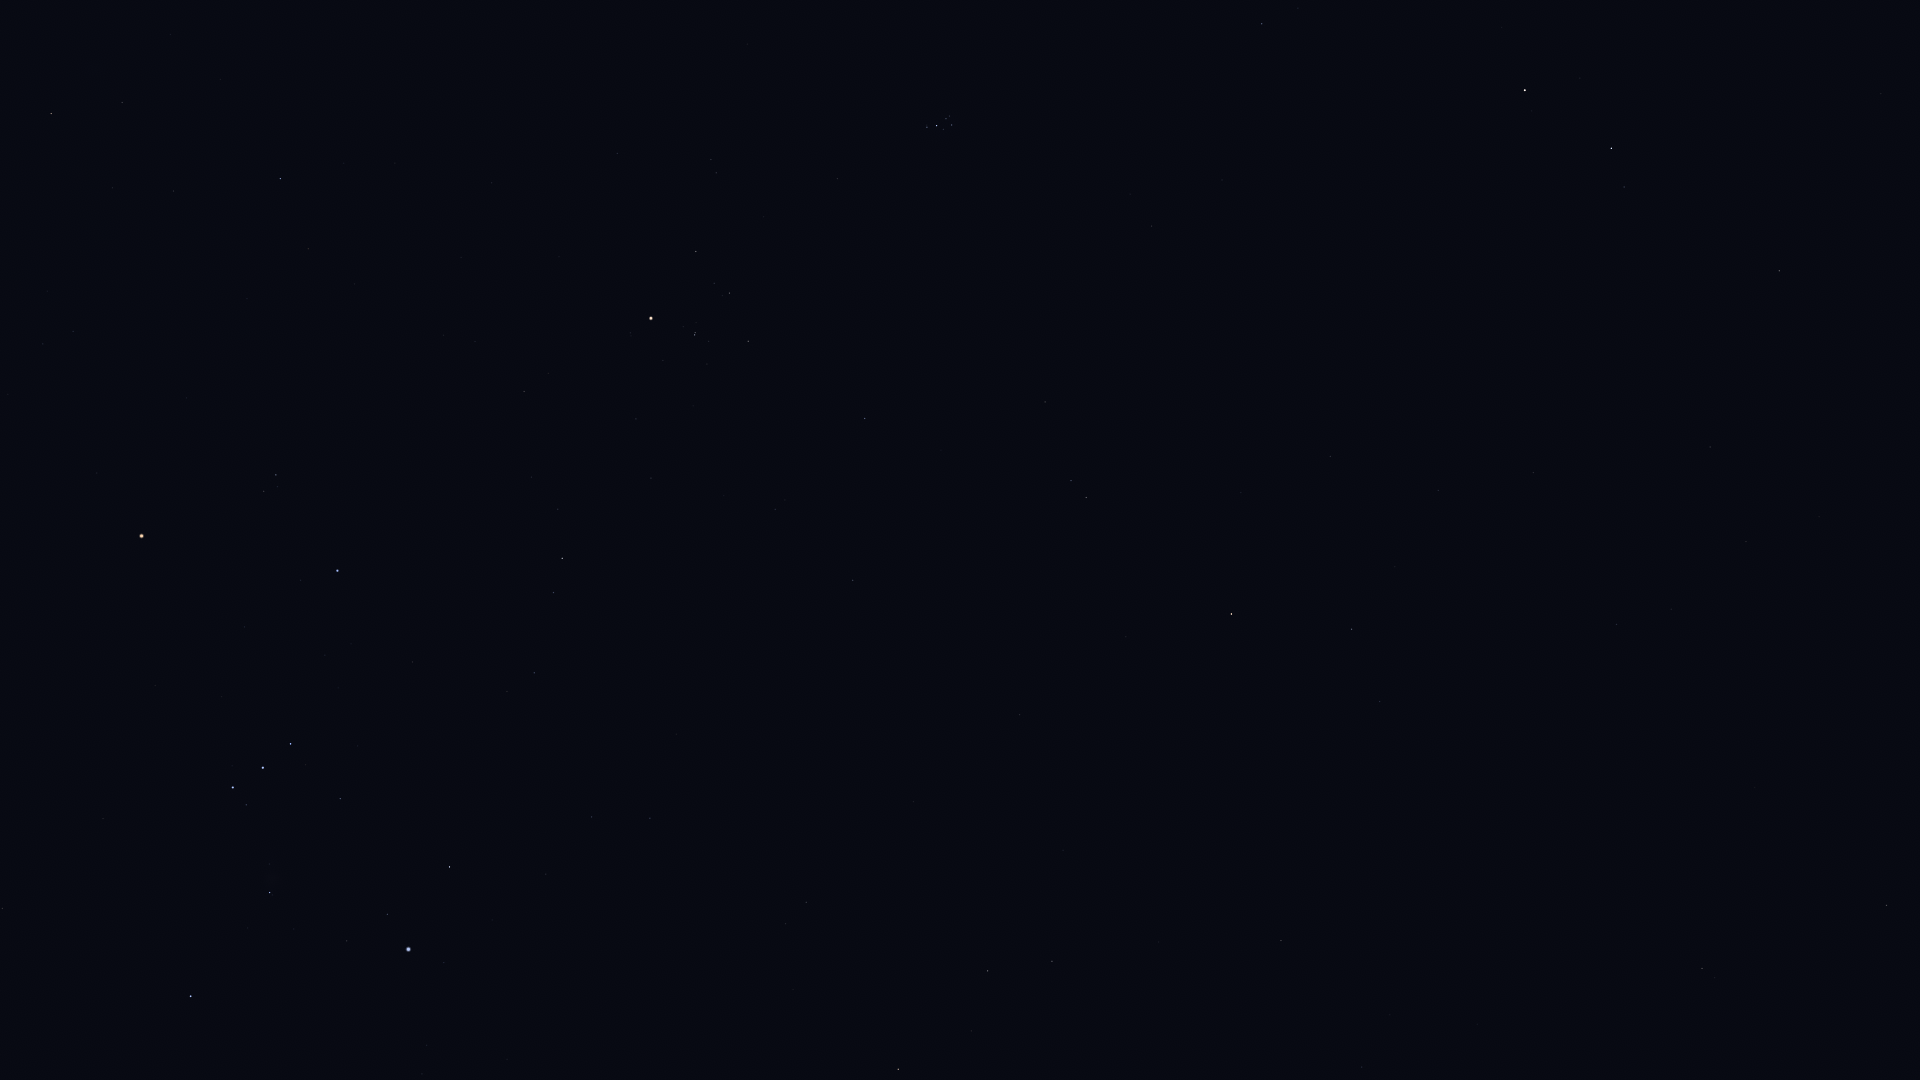

The table this chart was drawn from, first rows:
Star_ID, Name, X, Y
7007, HIP 7007, 1819, 517
7097, Alpherg, 1779, 271
7884, HIP 7884, 1746, 542
8198, Torcular, 1710, 447
8645, Baten Kaitos, 1702, 968
8832, Mesarthim, 1624, 187
8833, HIP 8833, 1671, 609
8903, Sheratan, 1611, 148
9487, Alrescha, 1617, 624
9884, Hamal, 1525, 90
10826, Mira, 1513, 780
12093, HIP 12093, 1395, 567
12706, Kaffaljidhma, 1352, 629
13209, Bharani, 1262, 24
13701, Azha, 1281, 941
14135, Menkar, 1232, 614
14838, Botein, 1152, 226
15197, Zibal, 1159, 942
15900, HIP 15900, 1086, 497
16537, Ran, 1052, 961
17378, Rana, 988, 971
17489, Celaeno, 952, 121
17499, Electra, 952, 125
17531, Taygeta, 950, 116
17573, Maia, 946, 119
17579, Asterope, 945, 114
17608, Merope, 944, 129
17702, Alcyone, 937, 126
17851, Pleione, 927, 125
18543, Zaurak, 898, 1069
18724, HIP 18724, 865, 418
19587, Beid, 806, 902
19849, Keid, 786, 924
20205, Prima Hyadum, 748, 341
20455, Secunda Hyadum, 730, 293
20648, HIP 20648, 714, 283
20889, Ain, 696, 251
20894, Chamukuy, 695, 335
21109, Hoggar, 678, 618
21421, Aldebaran, 651, 318
21444, HIP 21444, 650, 818
21881, HIP 21881, 617, 153
22109, HIP 22109, 592, 817
22449, Tabit, 562, 558
22701, HIP 22701, 546, 874
22730, HIP 22730, 540, 671
23875, Cursa, 450, 867
24244, HIP 24244, 427, 1045
24327, HIP 24327, 422, 1074
24436, Rigel, 409, 949
24873, HIP 24873, 378, 1059
25336, Bellatrix, 338, 571
25930, Mintaka, 291, 744
26207, Meissa, 276, 475
26241, Hatysa, 270, 893
26311, Alnilam, 263, 768
26451, Tianguan, 281, 179
26727, Alnitak, 233, 787
27366, Saiph, 191, 996
27913, HIP 27913, 174, 191
... 10 more rows
